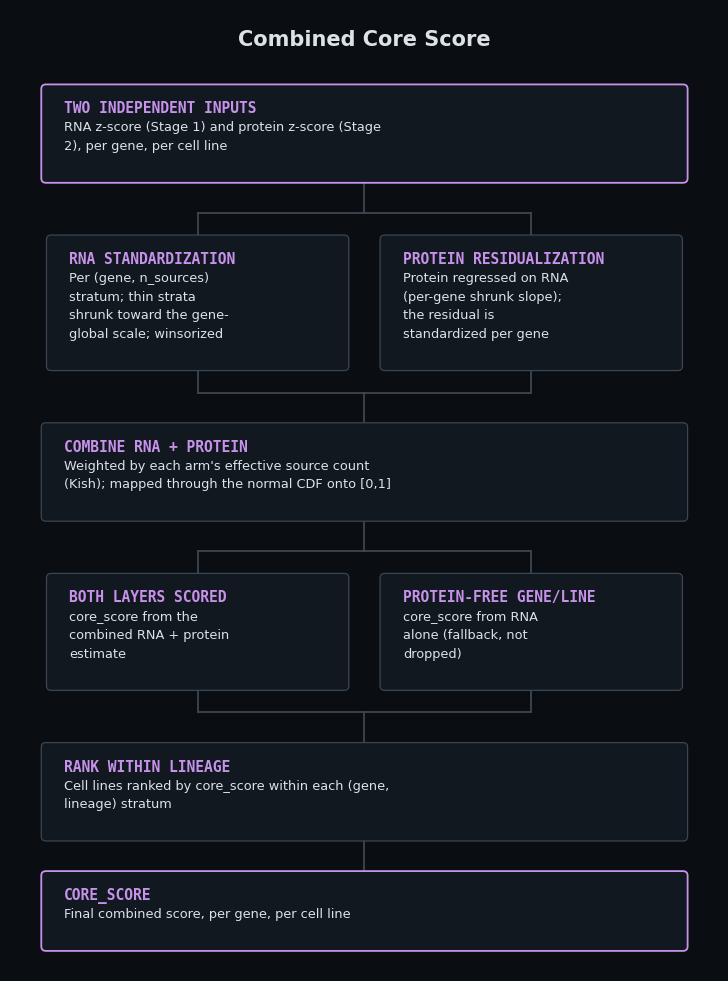

The matplotlib source for this figure:
import textwrap
import matplotlib
matplotlib.use("Agg")
import matplotlib.pyplot as plt
from matplotlib.patches import FancyBboxPatch

BG       = "#0a0d11"
BOX_BG   = "#121820"
BOX_BRD  = "#3a4652"
LINE     = "#3c4753"
TEXT     = "#dbe2e9"
TEXT_DIM = "#9aa5b1"
CORE     = "#c792ea"   # core_score accent (distinct from RNA teal / protein amber / pipeline blue)

MONO = "DejaVu Sans Mono"
SANS = "DejaVu Sans"

PAD_X, PAD_Y = 0.22, 0.16
TITLE_FS, BODY_FS, NOTE_FS = 10.5, 9.3, 8.3
TITLE_H, LINE_H, GAP_TB = 0.20, 0.185, 0.09
STEM_H = 0.30
BAR_STEM = 0.22


def wrap(text, width):
    return textwrap.wrap(text, width=width)


def box_height(title, body, wrap_w):
    lines = wrap(body, wrap_w)
    return PAD_Y * 2 + TITLE_H + GAP_TB + max(len(lines), 1) * LINE_H, lines


def draw_box(ax, x, y, w, h, title, lines, accent, io=False):
    ax.add_patch(FancyBboxPatch(
        (x, y), w, h, boxstyle="round,pad=0,rounding_size=0.045",
        linewidth=1.3 if io else 0.9,
        edgecolor=accent if io else BOX_BRD,
        facecolor=BOX_BG, zorder=3))
    ax.text(x + PAD_X, y + h - PAD_Y, title.upper(), fontfamily=MONO,
            fontsize=TITLE_FS, fontweight="bold", color=accent,
            ha="left", va="top", zorder=4)
    ty = y + h - PAD_Y - TITLE_H
    for ln in lines:
        ax.text(x + PAD_X, ty, ln, fontfamily=SANS, fontsize=BODY_FS,
                 color=TEXT, ha="left", va="top", zorder=4)
        ty -= LINE_H


def vline(ax, xc, y0, y1):
    ax.plot([xc, xc], [y0, y1], color=LINE, lw=1.3, zorder=2)


class Flow:
    def __init__(self, width, x0=0.0):
        self.width = width
        self.x0 = x0
        self.xc = x0 + width / 2
        self.y = 0.0
        self.ops = []

    def stem(self, h=STEM_H):
        y0 = self.y
        self.y -= h
        self.ops.append(("line", self.xc, y0, self.y))

    def box(self, title, body, accent, wrap_w=40, io=False, w=None):
        w = w or self.width
        h, lines = box_height(title, body, wrap_w)
        y0 = self.y - h
        self.ops.append(("box", self.x0, y0, w, h, title, lines, accent, io))
        self.y = y0

    def note(self, text, wrap_w=70):
        lines = wrap(text, wrap_w)
        h = len(lines) * (NOTE_FS / 72 * 1.55) + 0.08
        ty = self.y - 0.04
        for ln in lines:
            self.ops.append(("note", self.xc, ty, ln))
            ty -= NOTE_FS / 72 * 1.55
        self.y -= h

    def branch(self, cols, accent, wrap_w, col_w, gap):
        n = len(cols)
        total_w = col_w * n + gap * (n - 1)
        x0 = self.xc - total_w / 2
        heights = [box_height(t, b, wrap_w)[0] for t, b in cols]
        h = max(heights)

        bar_y_top = self.y
        self.ops.append(("hbar", x0 + col_w / 2, x0 + total_w - col_w / 2, bar_y_top))
        y_box_top = bar_y_top - BAR_STEM
        for i in range(n):
            cx = x0 + col_w / 2 + i * (col_w + gap)
            self.ops.append(("line", cx, bar_y_top, y_box_top))
        y_box_bot = y_box_top - h
        for i, (title, body) in enumerate(cols):
            cx0 = x0 + i * (col_w + gap)
            _, lines = box_height(title, body, wrap_w)
            self.ops.append(("box", cx0, y_box_bot, col_w, h, title, lines, accent, False))
        y_stem_bot = y_box_bot - BAR_STEM
        for i in range(n):
            cx = x0 + col_w / 2 + i * (col_w + gap)
            self.ops.append(("line", cx, y_box_bot, y_stem_bot))
        self.ops.append(("hbar", x0 + col_w / 2, x0 + total_w - col_w / 2, y_stem_bot))
        self.y = y_stem_bot

    def render(self, filename, title, accent, fig_w):
        total_h = -self.y + 0.5
        fig, ax = plt.subplots(figsize=(fig_w, total_h + 0.6))
        fig.patch.set_facecolor(BG)
        ax.set_facecolor(BG)
        ax.set_xlim(self.x0 - 0.3, self.x0 + self.width + 0.3)
        ax.set_ylim(self.y - 0.2, 0.75)
        ax.axis("off")

        ax.text(self.xc, 0.35, title, fontfamily=SANS, fontsize=15,
                 fontweight="bold", color=TEXT, ha="center", va="bottom")

        for op in self.ops:
            if op[0] == "line":
                _, xc, y0, y1 = op
                vline(ax, xc, y0, y1)
            elif op[0] == "hbar":
                _, x0, x1, y = op
                ax.plot([x0, x1], [y, y], color=LINE, lw=1.3, zorder=2)
            elif op[0] == "box":
                _, x, y, w, h, ttl, lines, acc, io = op
                draw_box(ax, x, y, w, h, ttl, lines, acc, io)
            elif op[0] == "note":
                _, xc, y, text = op
                ax.text(xc, y, text, fontfamily=MONO, fontsize=NOTE_FS,
                         color=TEXT_DIM, ha="center", va="top")

        fig.tight_layout(pad=0.4)
        fig.savefig(filename, dpi=200, facecolor=BG)
        plt.close(fig)
        print("wrote", filename, "size", fig_w, "x", total_h + 0.6)


# =====================================================================
# core_score
# =====================================================================
core = Flow(width=6.2)

core.box("Two independent inputs",
        "RNA z-score (Stage 1) and protein z-score (Stage 2), per gene, per cell line",
        CORE, wrap_w=50, io=True)
core.stem()

core.branch([
    ("RNA standardization", "Per (gene, n_sources) stratum; thin strata shrunk toward the gene-global scale; winsorized"),
    ("Protein residualization", "Protein regressed on RNA (per-gene shrunk slope); the residual is standardized per gene"),
], CORE, wrap_w=24, col_w=2.9, gap=0.3)
core.stem()

core.box("Combine RNA + protein",
        "Weighted by each arm's effective source count (Kish); mapped through the normal CDF onto [0,1]",
        CORE, wrap_w=50)
core.stem()

core.branch([
    ("Both layers scored", "core_score from the combined RNA + protein estimate"),
    ("Protein-free gene/line", "core_score from RNA alone (fallback, not dropped)"),
], CORE, wrap_w=22, col_w=2.9, gap=0.3)
core.stem()

core.box("Rank within lineage",
        "Cell lines ranked by core_score within each (gene, lineage) stratum",
        CORE, wrap_w=50)
core.stem()

core.box("core_score",
        "Final combined score, per gene, per cell line",
        CORE, wrap_w=50, io=True)

core.render("core_score_flow.png", "Combined Core Score", CORE, fig_w=7.2)
